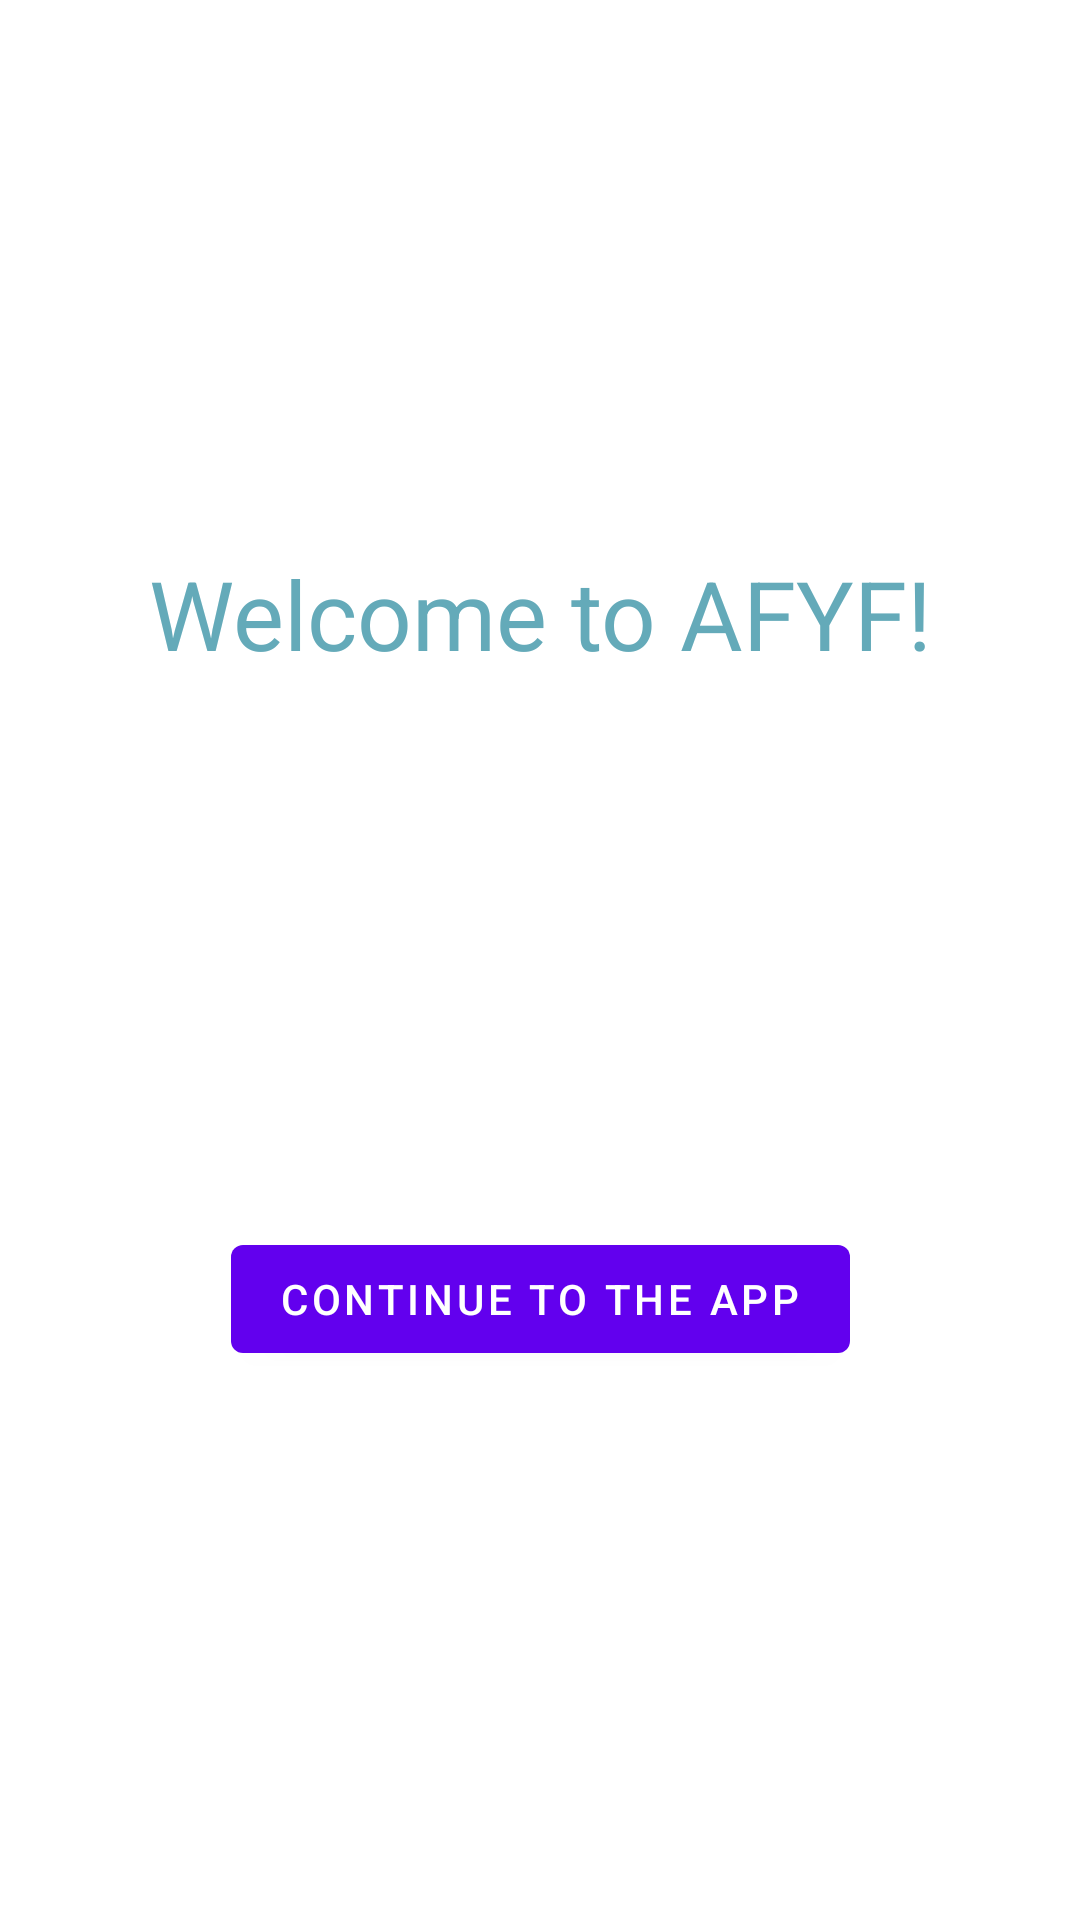

Android layout source for this screen:
<!-- AndroidManifest.xml: application theme Theme.AFYF2 -->
<!-- res/layout/fragment_first.xml -->
<?xml version="1.0" encoding="utf-8"?>
<androidx.constraintlayout.widget.ConstraintLayout xmlns:android="http://schemas.android.com/apk/res/android"
    xmlns:app="http://schemas.android.com/apk/res-auto"
    xmlns:tools="http://schemas.android.com/tools"
    android:layout_width="match_parent"
    android:layout_height="match_parent"
    tools:context=".FirstFragment">

    <TextView
        android:id="@+id/Welcome_Text"
        android:layout_width="wrap_content"
        android:layout_height="wrap_content"
        android:text="@string/welcome_text"
        android:textColor="#64AAB9"
        android:textSize="32dp"
        app:layout_constraintBottom_toTopOf="@id/button_first"
        app:layout_constraintEnd_toEndOf="parent"
        app:layout_constraintStart_toStartOf="parent"
        app:layout_constraintTop_toTopOf="parent" />

    <Button
        android:id="@+id/button_first"
        android:layout_width="wrap_content"
        android:layout_height="wrap_content"
        android:text="@string/continueText"
        app:layout_constraintBottom_toBottomOf="parent"
        app:layout_constraintEnd_toEndOf="parent"
        app:layout_constraintStart_toStartOf="parent"
        app:layout_constraintTop_toBottomOf="@id/Welcome_Text" />
</androidx.constraintlayout.widget.ConstraintLayout>
<!-- resources referenced by this layout -->
<resources>
  <string name="continueText">Continue to The App</string>
  <string name="welcome_text">Welcome to AFYF!</string>
  <style name="Theme.AFYF2" parent="Theme.MaterialComponents.DayNight.DarkActionBar">
          
          <item name="colorPrimary">@color/purple_500</item>
          <item name="colorPrimaryVariant">@color/purple_700</item>
          <item name="colorOnPrimary">@color/white</item>
          
          <item name="colorSecondary">@color/teal_200</item>
          <item name="colorSecondaryVariant">@color/teal_700</item>
          <item name="colorOnSecondary">@color/black</item>
          
          <item name="android:statusBarColor" tools:targetApi="l">?attr/colorPrimaryVariant</item>
          
      </style>
  <!-- not gathered from this repository: default colours our renderer supplied (Android Studio template values) -->
  <color name="purple_500">#FF6200EE</color>
  <color name="purple_700">#FF3700B3</color>
  <color name="teal_200">#FF03DAC5</color>
  <color name="teal_700">#FF018786</color>
  <color name="black">#FF000000</color>
  <color name="white">#FFFFFFFF</color>
</resources>
